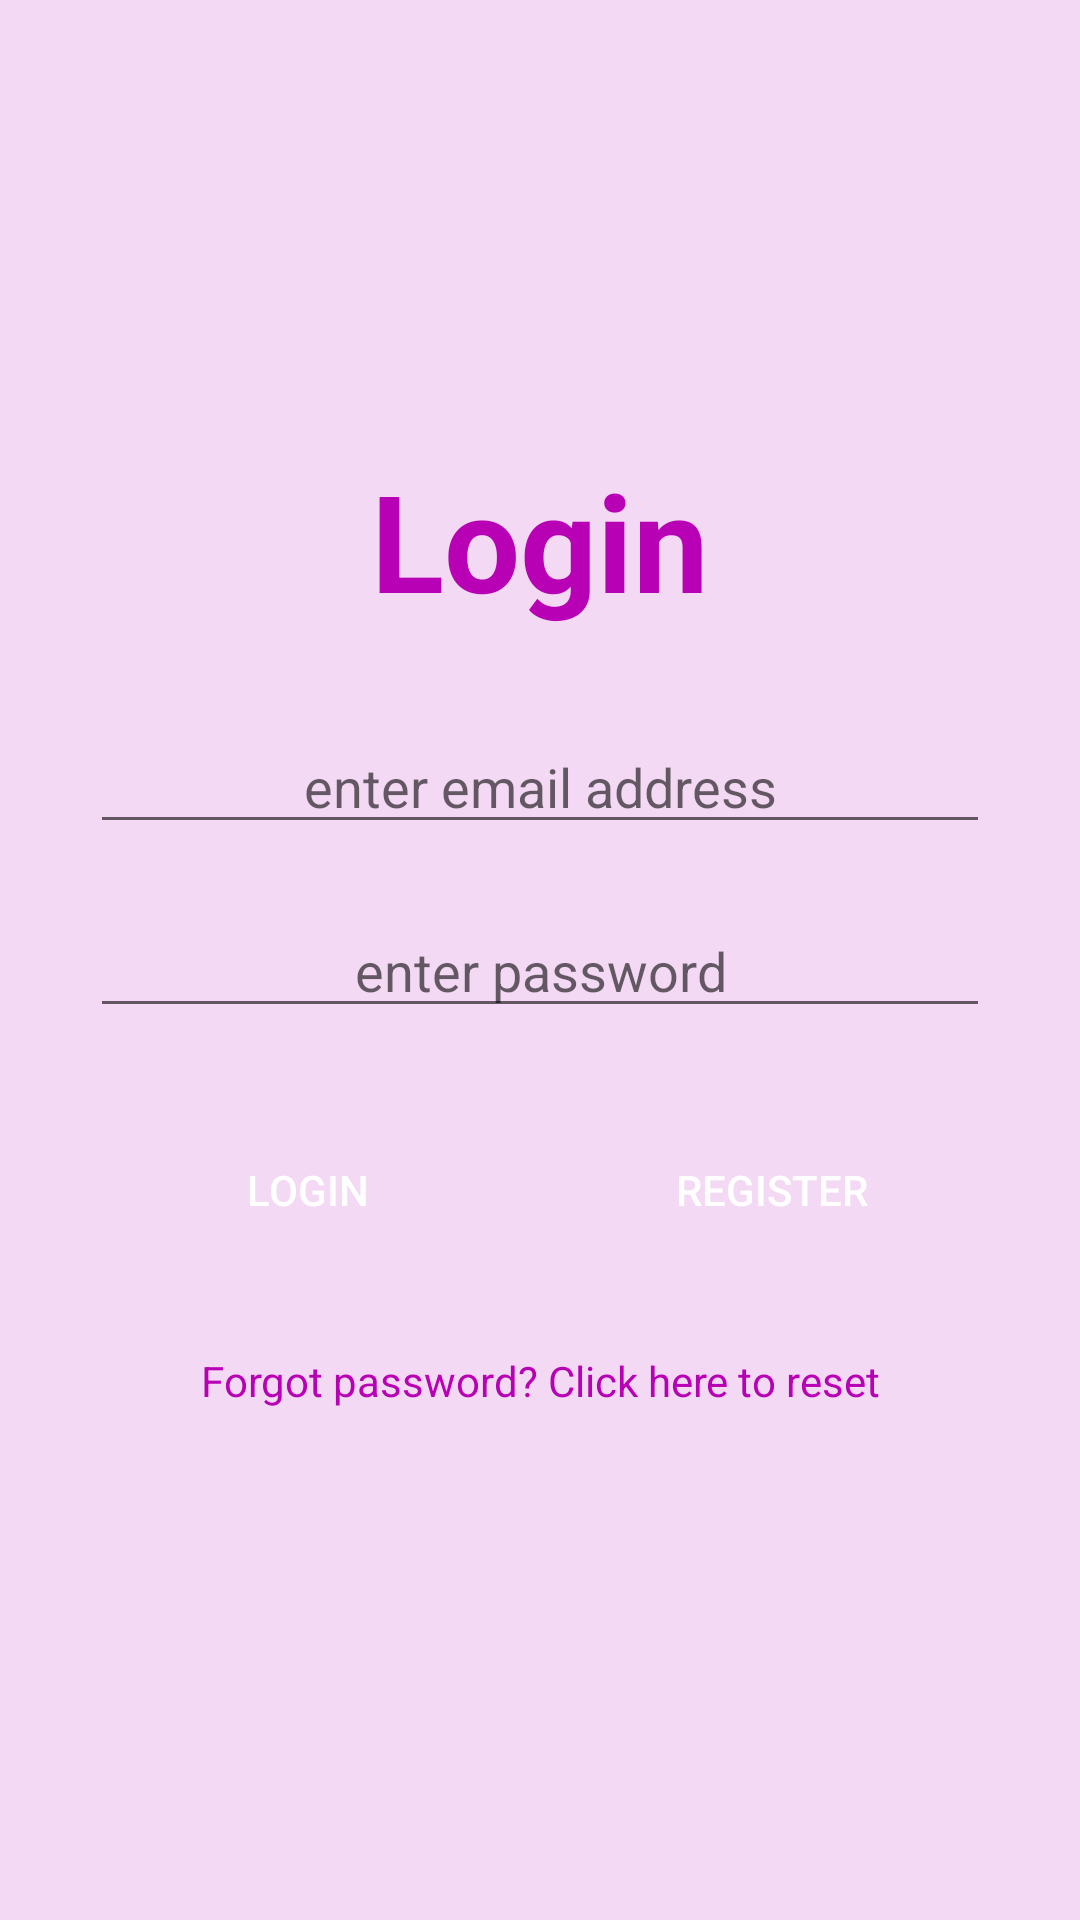

This screen was rendered from an Android layout file. Write that file and the resources it references.
<!-- AndroidManifest.xml: application theme AppTheme -->
<!-- res/layout/activity_login.xml -->
<?xml version="1.0" encoding="utf-8"?>
<LinearLayout xmlns:android="http://schemas.android.com/apk/res/android"
    xmlns:tools="http://schemas.android.com/tools"
    android:layout_width="match_parent"
    android:layout_height="match_parent"
    android:layout_gravity="center_horizontal"
    android:background="@color/colorPrimaryLight"
    android:orientation="vertical"
    tools:context=".LoginActivity">

    <ProgressBar
        android:id="@+id/login_progress"
        style="?android:attr/progressBarStyleLarge"
        android:layout_width="wrap_content"
        android:layout_height="wrap_content"
        android:layout_gravity="center_horizontal"
        android:layout_marginTop="200dp"
        android:visibility="gone" />

    <TextView
        android:id="@+id/tvLoad"
        android:layout_width="match_parent"
        android:layout_height="wrap_content"
        android:layout_marginTop="25dp"
        android:clickable="true"
        android:focusable="true"
        android:gravity="center_horizontal"
        android:text="@string/loading_please_wait"
        android:textColor="@color/colorPrimary"
        android:textStyle="bold"
        android:visibility="gone" />

    <LinearLayout
        android:layout_width="match_parent"
        android:layout_height="match_parent"
        android:id="@+id/login_form"
        android:orientation="vertical">

    <TextView
        android:id="@+id/textView"
        style="@style/header_text"
        />

    <EditText
        android:id="@+id/etEmail"
        style="@style/email_edit_text"
        android:hint="@string/enter_email_address"
        android:autofillHints="" />

    <EditText
        android:id="@+id/etPassword"
        style="@style/password_edit_text"
        android:hint="@string/enter_password"
        android:autofillHints="" />

    <LinearLayout
        style="@style/horizontal_layout">

        <Button
            android:id="@+id/btnLogin"
            style="@style/login_button"
            />

        <Button
            android:id="@+id/btnRegister"
            style="@style/register_button"
            />
    </LinearLayout>

    <TextView
        android:id="@+id/tvForgotPassword"
        android:clickable="true"
        style="@style/forgot_password"
        />

    </LinearLayout>
</LinearLayout>
<!-- resources referenced by this layout -->
<resources>
  <color name="colorPrimary">#C63BC6</color>
  <color name="colorPrimaryLight">#F4D9F4</color>
  <string name="enter_email_address">enter email address</string>
  <string name="enter_password">enter password</string>
  <string name="loading_please_wait">Loading...please wait...</string>
  <style name="forgot_password">
          <item name="android:layout_width">match_parent</item>
          <item name="android:layout_height">wrap_content</item>
          <item name="android:layout_marginTop">@dimen/first_et_margin_top</item>
          <item name="android:gravity">center_horizontal</item>
          <item name="android:text">@string/forgot_password</item>
          <item name="android:textColor">@color/colorPrimaryDark</item>
      </style>
  <style name="horizontal_layout">
          <item name="android:layout_width">match_parent</item>
          <item name="android:layout_height">wrap_content</item>
          <item name="android:layout_marginStart">@dimen/margin_start</item>
          <item name="android:layout_marginTop">@dimen/margin_end</item>
          <item name="android:layout_marginEnd">@dimen/margin_end</item>
          <item name="android:orientation">horizontal</item>
      </style>
  <style name="login_button">
          <item name="android:layout_width">wrap_content</item>
          <item name="android:layout_height">wrap_content</item>
          <item name="android:layout_marginEnd">@dimen/login_button_margin_end</item>
          <item name="android:layout_weight">1</item>
          <item name="android:background">@drawable/button</item>
          <item name="android:text">@string/login</item>
          <item name="android:textColor">#FFFFFF</item>
      </style>
  <style name="password_edit_text">
          <item name="android:layout_width">match_parent</item>
          <item name="android:layout_height">wrap_content</item>
          <item name="android:layout_marginStart">@dimen/margin_start</item>
          <item name="android:layout_marginTop">@dimen/scan_margin_top</item>
          <item name="android:layout_marginEnd">@dimen/margin_end</item>
          <item name="android:ems">10</item>
          <item name="android:gravity">center_horizontal</item>
          <item name="android:inputType">textPassword</item>
      </style>
  <style name="register_button">
          <item name="android:layout_width">wrap_content</item>
          <item name="android:layout_height">wrap_content</item>
          <item name="android:layout_marginStart">@dimen/register_button_margin_start</item>
          <item name="android:layout_weight">1</item>
          <item name="android:background">@drawable/button</item>
          <item name="android:text">@string/register</item>
          <item name="android:textColor">#FFFFFF</item>
      </style>
  <style name="AppTheme" parent="Theme.AppCompat.Light.DarkActionBar">
          
          <item name="colorPrimary">@color/colorPrimary</item>
          <item name="colorPrimaryDark">@color/colorPrimaryDark</item>
          <item name="colorAccent">@color/colorAccent</item>
      </style>
  <dimen name="margin_start">30dp</dimen>
  <dimen name="first_et_margin_top">30dp</dimen>
  <dimen name="margin_end">30dp</dimen>
  <string name="forgot_password">Forgot password? Click here to reset</string>
  <color name="colorPrimaryDark">#B800B5</color>
  <dimen name="header_margin_top">150dp</dimen>
  <dimen name="header_text_size">45sp</dimen>
  <string name="login">Login</string>
  <dimen name="login_button_margin_end">5dp</dimen>
  <dimen name="scan_margin_top">20dp</dimen>
  <dimen name="register_button_margin_start">5dp</dimen>
  <string name="register">Register</string>
  <color name="colorAccent">#5D086C</color>
</resources>
